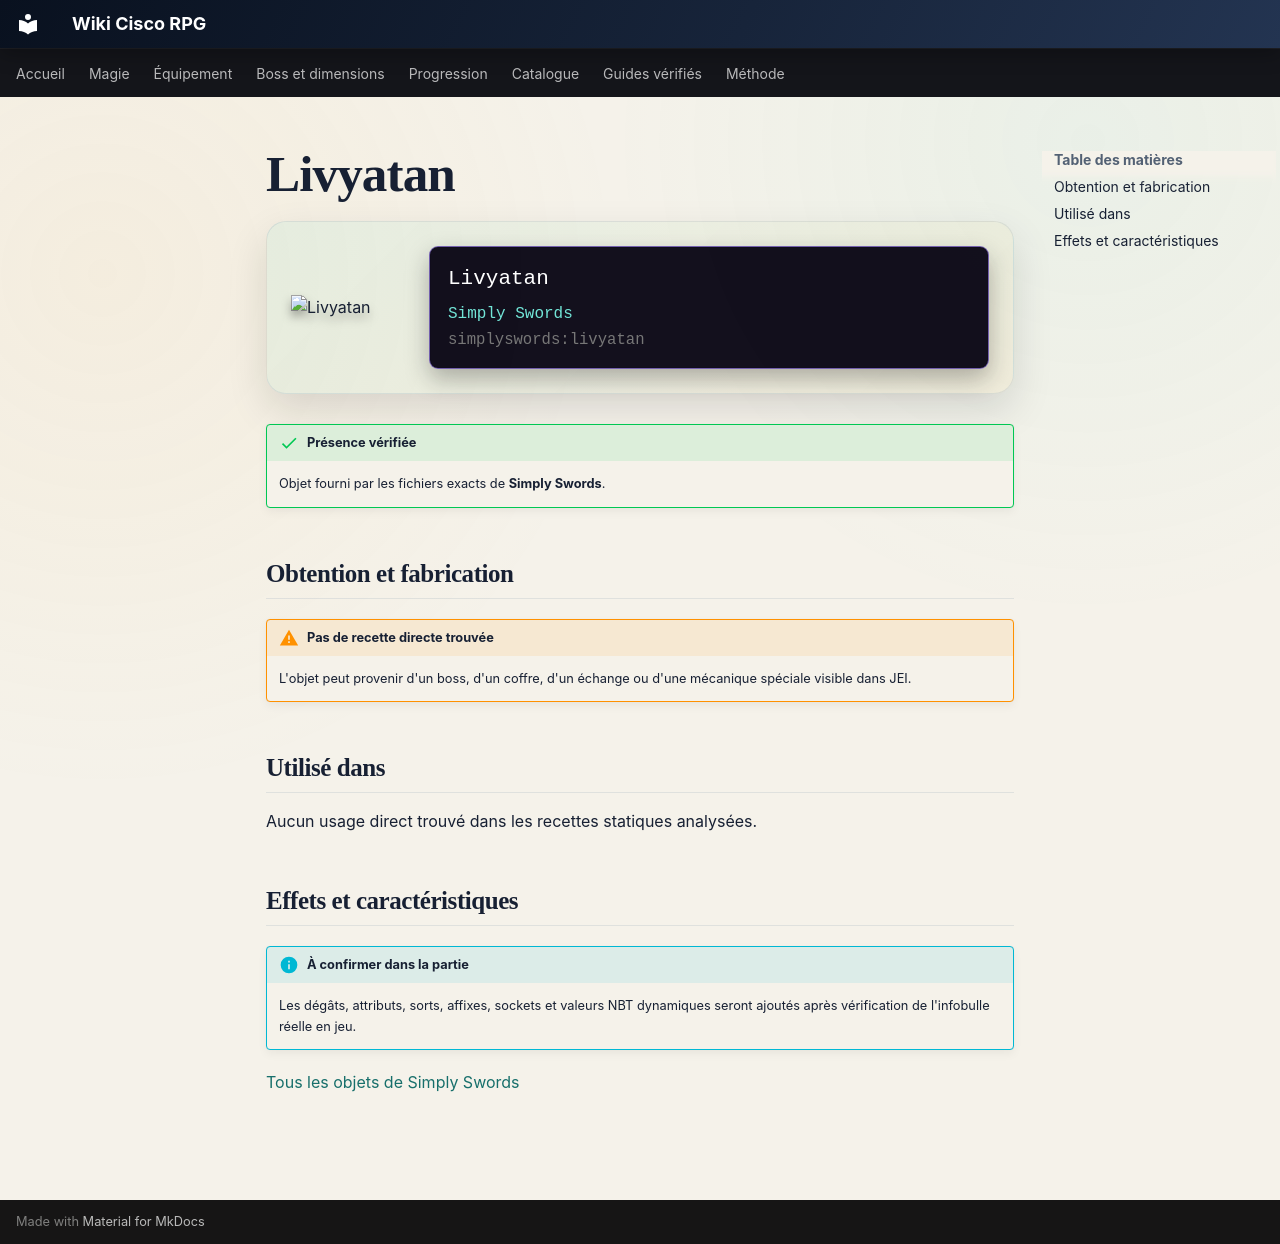

repository: Kloups-Dev/wiki-cisco-rpg · page: catalogue/objets/simplyswords/livyatan/index.html · generator: mkdocs

# Livyatan

<div class="mc-item-showcase">
<img class="mc-item-icon" src="../../../../assets/generated/items/simplyswords/livyatan.png" alt="Livyatan">
<div class="mc-tooltip-card">
<div class="mc-tooltip-card__name">Livyatan</div>
<div class="mc-tooltip-card__mod">Simply Swords</div>
<div class="mc-tooltip-card__id">simplyswords:livyatan</div>
</div>
</div>

!!! success "Présence vérifiée"
    Objet fourni par les fichiers exacts de **Simply Swords**.

## Obtention et fabrication

!!! warning "Pas de recette directe trouvée"
    L'objet peut provenir d'un boss, d'un coffre, d'un échange ou d'une mécanique spéciale visible dans JEI.

## Utilisé dans

Aucun usage direct trouvé dans les recettes statiques analysées.

## Effets et caractéristiques

!!! info "À confirmer dans la partie"
    Les dégâts, attributs, sorts, affixes, sockets et valeurs NBT dynamiques seront ajoutés après vérification de l'infobulle réelle en jeu.

[Tous les objets de Simply Swords](../../../contenu/simply-swords.md)
